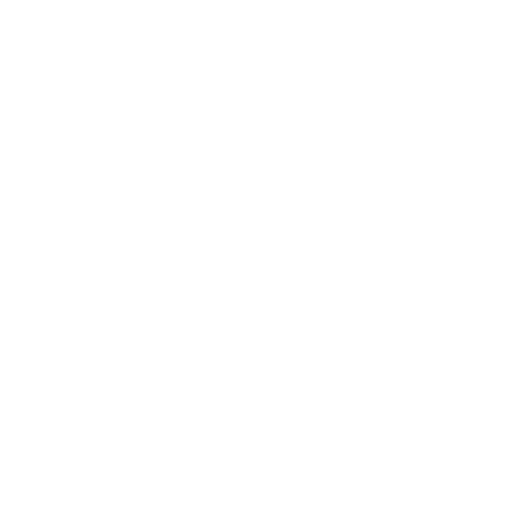
t = 0.00 s
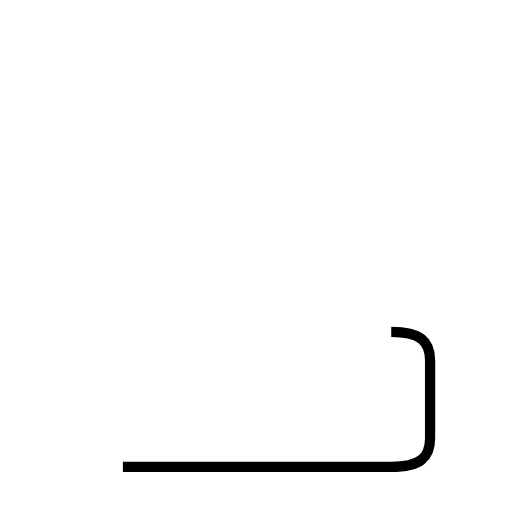
t = 1.34 s
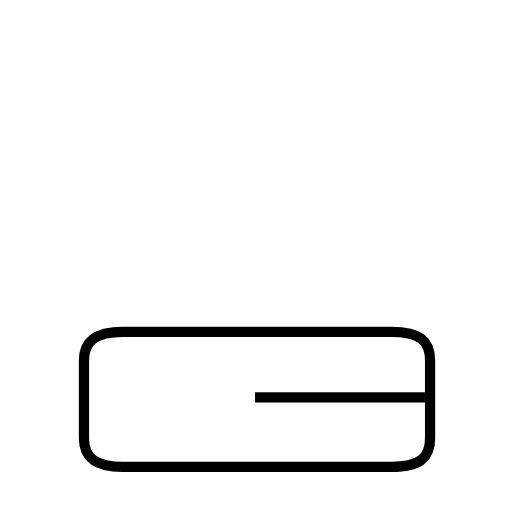
t = 3.18 s
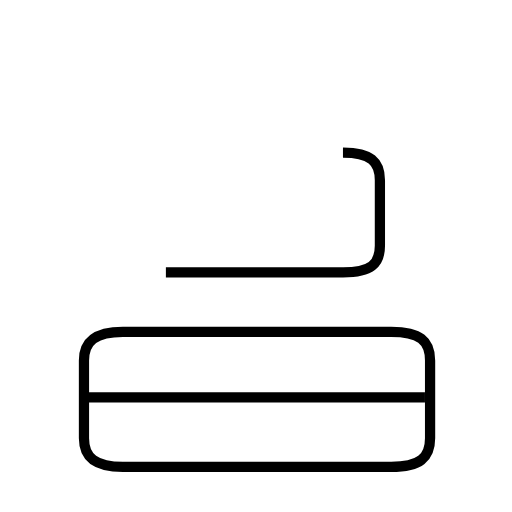
t = 4.70 s
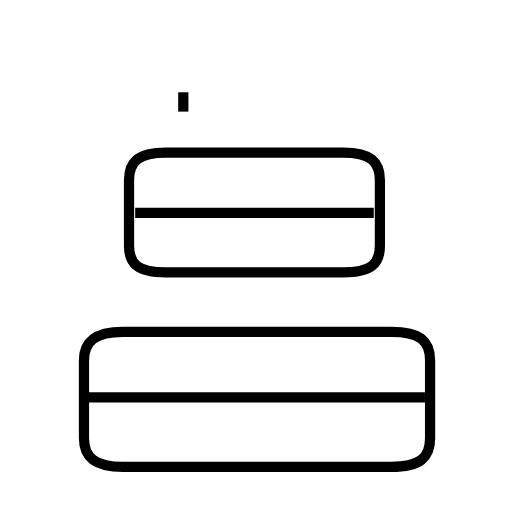
t = 6.47 s
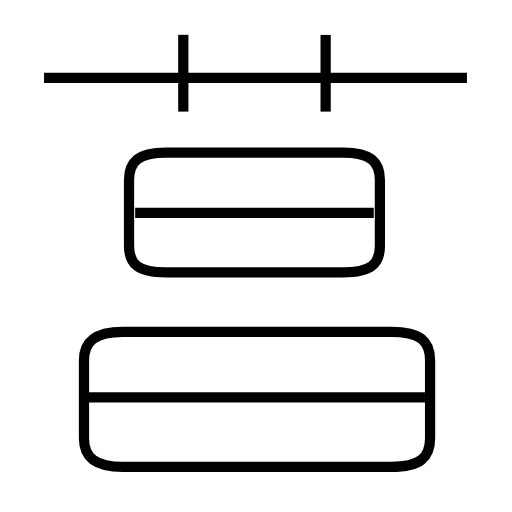
t = 8.11 s

The animated SVG that drew these frames (rendered in a browser with its animation timeline set to each time). Animation: 7 SMIL elements (animate=7); one cycle of 8.11 s.

<?xml version='1.0' encoding='utf-8'?>
<svg viewBox="0.0 -6.0 50.0 50.0" version="1.1" xmlns="http://www.w3.org/2000/svg"><rect x="-1000" y="-1000" width="2000" height="2000" stroke="white" fill="white" /><g style="fill:none;stroke:#000000;stroke-width:1"><path d="M 12.0 1.6 L 38.2 1.6 C 41.0 1.6 42.0 0.7 42.0 -1.2 L 42.0 -8.8 C 42.0 -10.7 41.0 -11.6 38.2 -11.6 L 12.0 -11.6 C 9.3 -11.6 8.2 -10.7 8.2 -8.8 L 8.2 -1.2 C 8.2 0.7 9.3 1.6 12.0 1.6 Z " transform="translate(0.0 38.0)" stroke-dasharray="89.33968395814335" stroke-dashoffset="89.33968395814335"><animate attributeName="stroke-dashoffset" from="89.33968395814335" to="0" dur="2.6801905187443005s" begin="0s" fill="freeze" /></path><path d="M 41.5 -5.2 L 8.3 -5.2 " transform="translate(0.0 38.0)" stroke-dasharray="33.2" stroke-dashoffset="33.2"><animate attributeName="stroke-dashoffset" from="33.2" to="0" dur="0.996s" begin="2.6801905187443005s" fill="freeze" /></path><path d="M 16.2 -17.4 L 33.5 -17.4 C 36.2 -17.4 37.1 -18.2 37.1 -20.0 L 37.1 -26.4 C 37.1 -28.2 36.2 -29.1 33.5 -29.1 L 16.2 -29.1 C 13.5 -29.1 12.6 -28.2 12.6 -26.4 L 12.6 -20.0 C 12.6 -18.2 13.5 -17.4 16.2 -17.4 Z " transform="translate(0.0 38.0)" stroke-dasharray="68.07143488284663" stroke-dashoffset="68.07143488284663"><animate attributeName="stroke-dashoffset" from="68.07143488284663" to="0" dur="2.042143046485399s" begin="3.6761905187443005s" fill="freeze" /></path><path d="M 36.5 -23.2 L 13.2 -23.2 " transform="translate(0.0 38.0)" stroke-dasharray="23.3" stroke-dashoffset="23.3"><animate attributeName="stroke-dashoffset" from="23.3" to="0" dur="0.699s" begin="5.718333565229699s" fill="freeze" /></path><path d="M 17.9 -33.1 L 17.9 -40.6 " transform="translate(0.0 38.0)" stroke-dasharray="7.5" stroke-dashoffset="7.5"><animate attributeName="stroke-dashoffset" from="7.5" to="0" dur="0.22499999999999998s" begin="6.417333565229699s" fill="freeze" /></path><path d="M 45.6 -36.4 L 4.3 -36.4 " transform="translate(0.0 38.0)" stroke-dasharray="41.300000000000004" stroke-dashoffset="41.300000000000004"><animate attributeName="stroke-dashoffset" from="41.300000000000004" to="0" dur="1.239s" begin="6.642333565229698s" fill="freeze" /></path><path d="M 31.8 -33.1 L 31.8 -40.6" transform="translate(0.0 38.0)" stroke-dasharray="7.5" stroke-dashoffset="7.5"><animate attributeName="stroke-dashoffset" from="7.5" to="0" dur="0.22499999999999998s" begin="7.881333565229698s" fill="freeze" /></path></g></svg>
